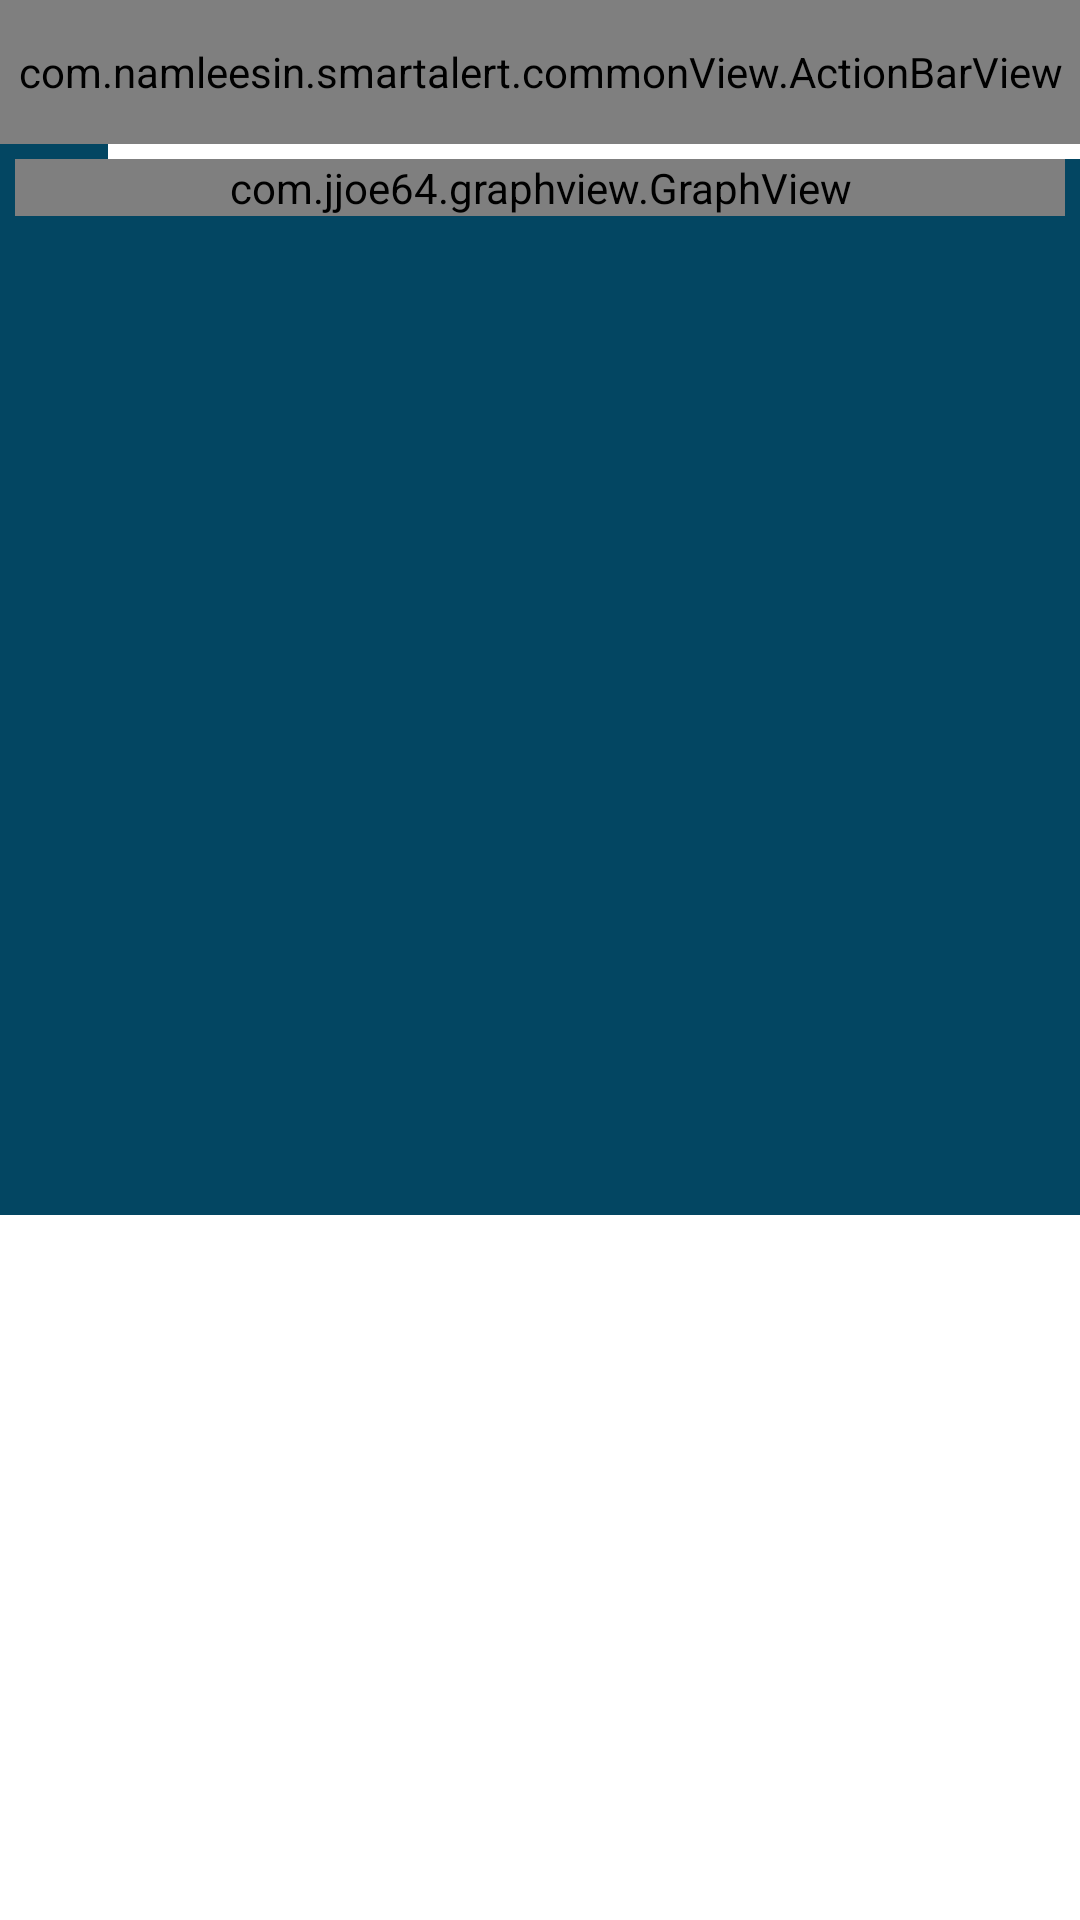

Reconstruct the res/layout file that produces this screen, plus the resources it refers to.
<!-- AndroidManifest.xml: application theme AppTheme -->
<!-- res/layout/activity_graph.xml -->
<?xml version="1.0" encoding="utf-8"?>
<LinearLayout
	xmlns:android="http://schemas.android.com/apk/res/android"
	xmlns:custom="http://schemas.android.com/apk/res-auto"
	android:layout_width="match_parent"
	android:layout_height="match_parent"
	android:orientation="vertical"
	android:background="#ffffff"
	android:weightSum="10">

	<com.namleesin.smartalert.commonView.ActionBarView
		android:layout_width="match_parent"
		android:layout_height="48dp"
		custom:actionbarType="activity"
		custom:actionbarTitle="최근 한달동안 숨김 알림">
	</com.namleesin.smartalert.commonView.ActionBarView>

	<ProgressBar
		android:id="@+id/progressbar"
		style="?android:attr/progressBarStyleHorizontal"
		android:layout_width="match_parent"
		android:layout_height="5dp"
		android:background="@color/bg7"
		android:progressDrawable="@xml/progress_color"
		android:max="100"
		android:progress="10"/>

    <LinearLayout
        android:layout_width="match_parent"
    	android:layout_height="0dp"
    	android:orientation="vertical"
		android:background="@color/bg7"
		android:layout_weight="6">
	    <com.jjoe64.graphview.GraphView
	        android:layout_width="match_parent"
	        android:layout_height="wrap_content"
	        android:layout_marginLeft="5dp"
	        android:layout_marginRight="5dp"
	        android:layout_marginBottom="10dp"
	        android:id="@+id/graph" />
	</LinearLayout>

    <LinearLayout
		android:layout_width="match_parent"
   		android:layout_height="0dp"
   		android:orientation="vertical"
		android:background="#ffffff"
		android:gravity="center"
		android:layout_weight="4">

		<ListView
			android:id="@+id/graphlistview"
			android:layout_height="match_parent"
			android:layout_width="match_parent"
			android:divider="@color/bg6"
			android:dividerHeight="1dp"
			android:choiceMode="singleChoice"/>

		<ProgressBar
			android:id="@+id/emptyprogress"
			android:layout_width="wrap_content"
			android:layout_height="wrap_content"
			/>
    </LinearLayout>
</LinearLayout>
<!-- resources referenced by this layout -->
<resources>
  <color name="bg6">#dddddd</color>
  <color name="bg7">#034662</color>
  <style name="AppTheme" parent="AppBaseTheme">
          
      </style>
  <style name="AppBaseTheme" parent="@android:style/Theme.Light">
          
      </style>
</resources>
